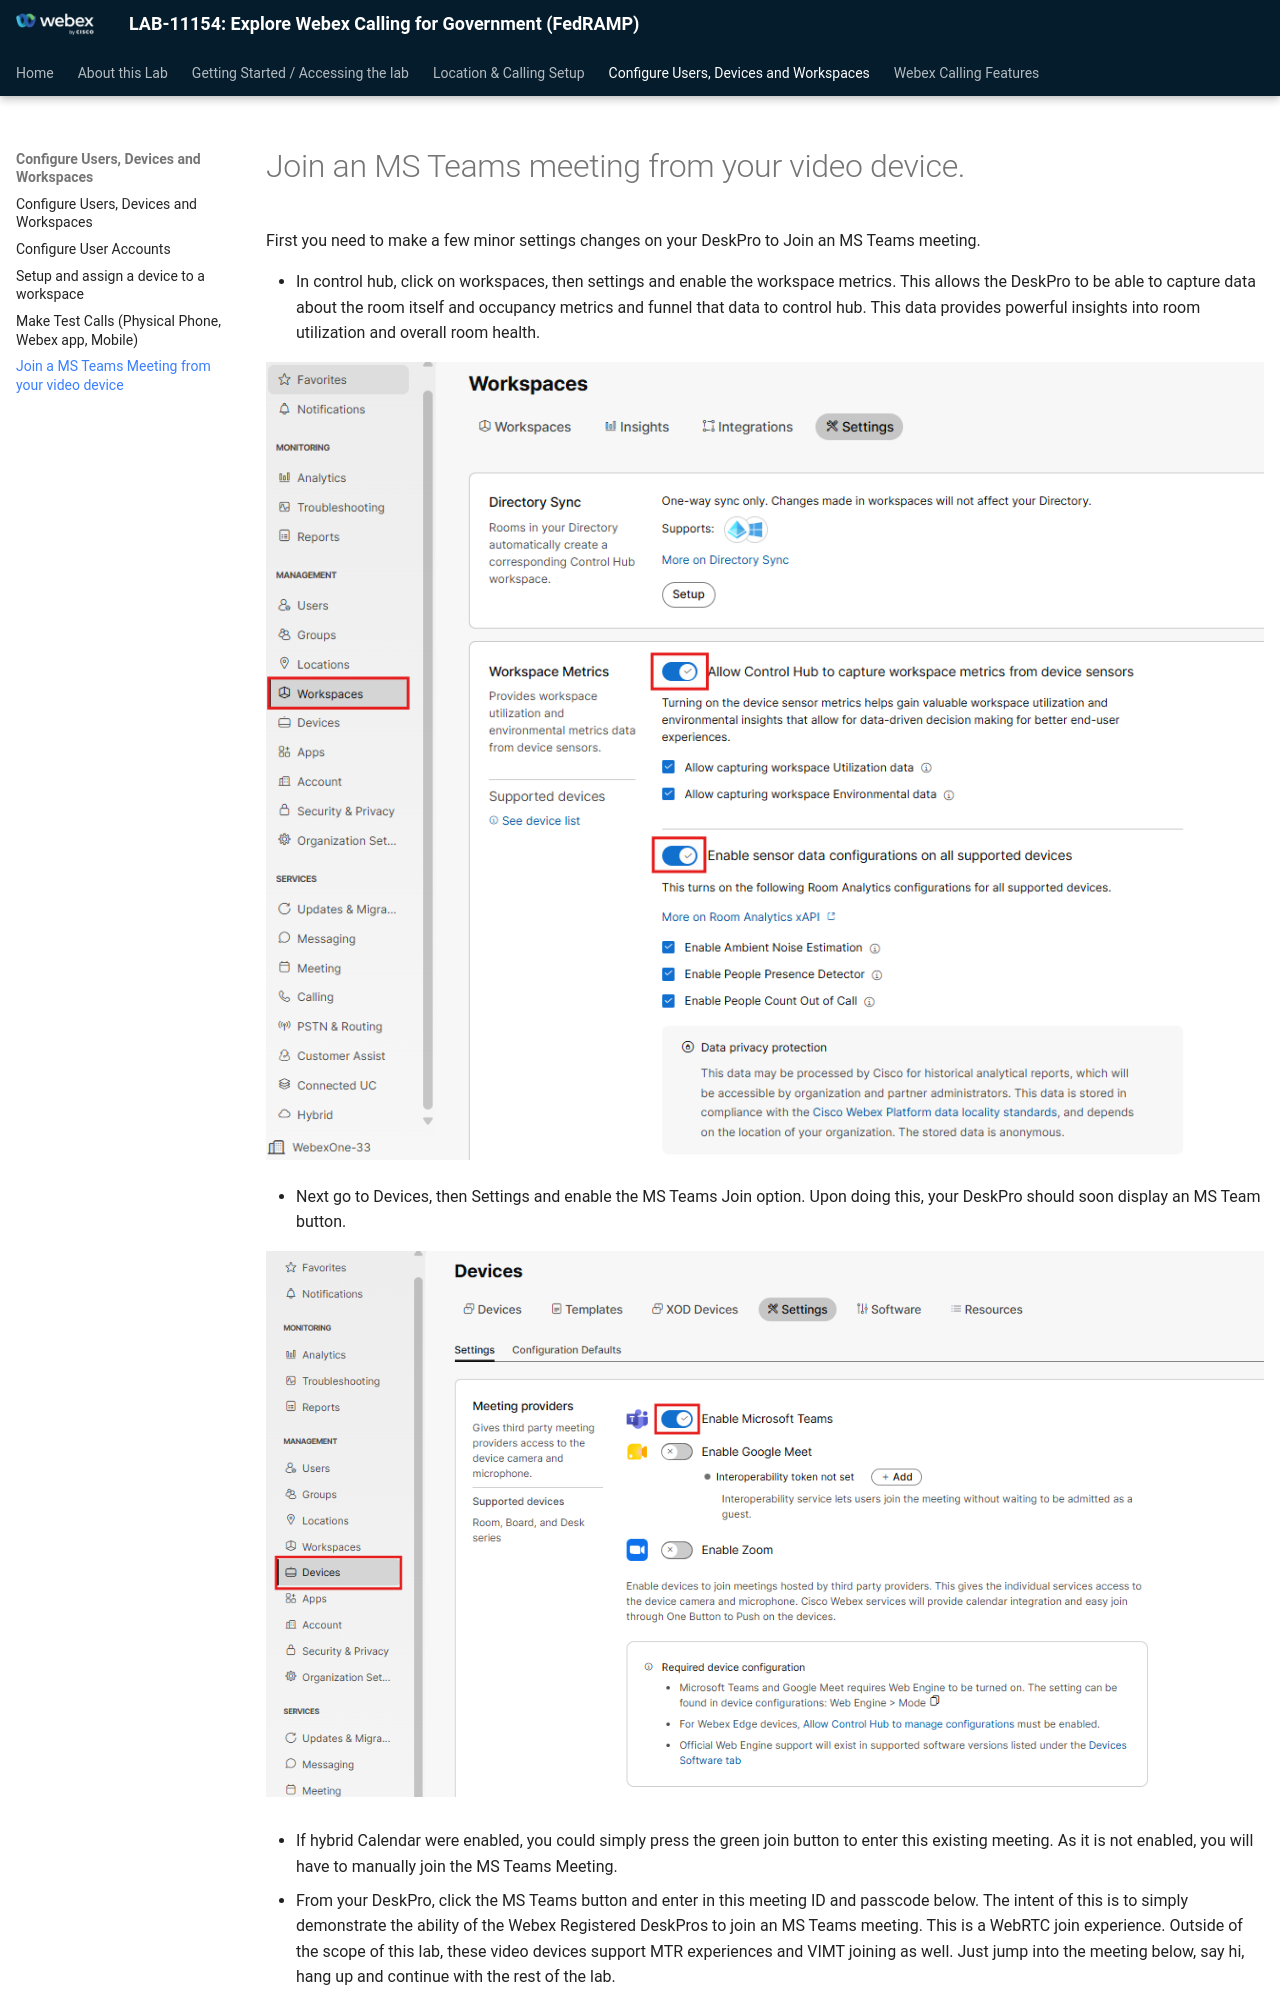

repository: WebexCC-SA/LAB-11154 · page: ms-teams-meeting/index.html · generator: mkdocs

# Join an MS Teams meeting from your video device.

First you need to make a few minor settings changes on your DeskPro to Join an MS Teams meeting.

- In control hub, click on workspaces, then settings and enable the workspace metrics. This allows the DeskPro to be able to capture data about the room itself and occupancy metrics and funnel that data to control hub. This data provides powerful insights into room utilization and overall room health.

![image74.png](./assets/image74.png)

- Next go to Devices, then Settings and enable the MS Teams Join option. Upon doing this, your DeskPro should soon display an MS Team button.

![image75.png](./assets/image75.png)

- If hybrid Calendar were enabled, you could simply press the green join button to enter this existing meeting. As it is not enabled, you will have to manually join the MS Teams Meeting.
